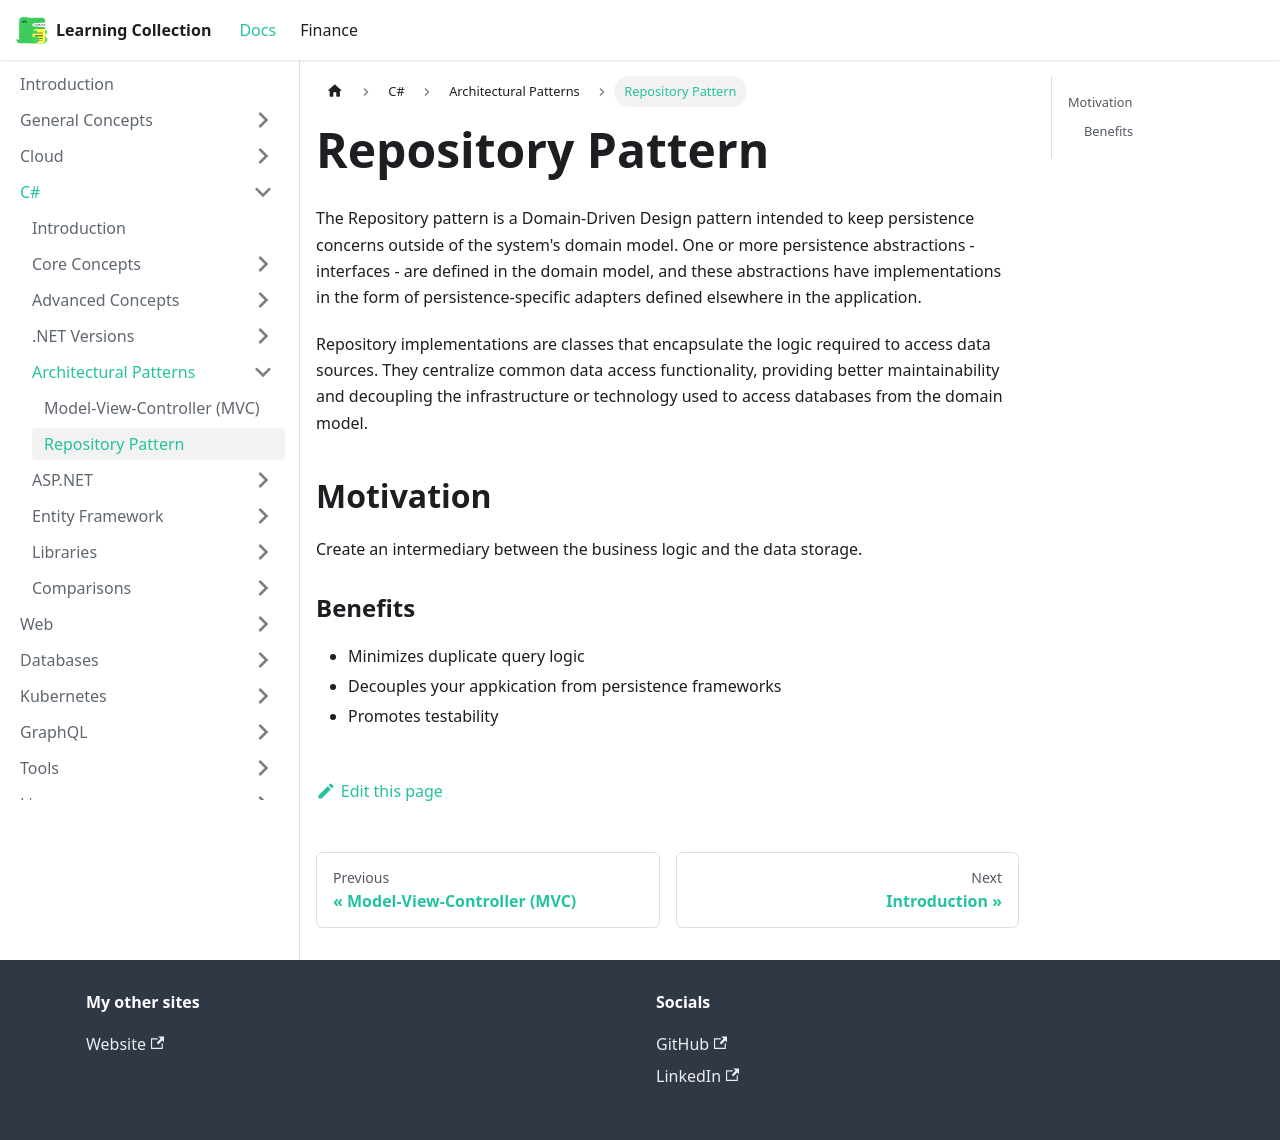

repository: RobinTTY/LearningCollection · page: csharp/architectural-patterns/repository-pattern.html · generator: docusaurus

---
id: repository-pattern
title: Repository Pattern
sidebar_position: 2
---

The Repository pattern is a Domain-Driven Design pattern intended to keep persistence concerns outside of the system's domain model. One or more persistence abstractions - interfaces - are defined in the domain model, and these abstractions have implementations in the form of persistence-specific adapters defined elsewhere in the application.

Repository implementations are classes that encapsulate the logic required to access data sources. They centralize common data access functionality, providing better maintainability and decoupling the infrastructure or technology used to access databases from the domain model.

## Motivation

Create an intermediary between the business logic and the data storage.

### Benefits

- Minimizes duplicate query logic
- Decouples your appkication from persistence frameworks
- Promotes testability
